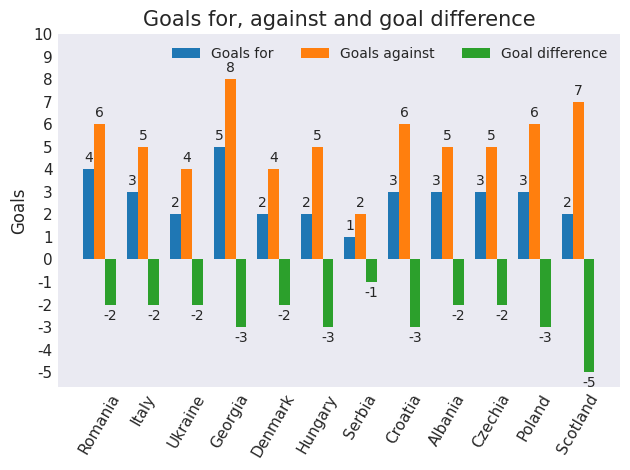

This figure's Python source:
import matplotlib.pyplot as plt
import numpy as np
from matplotlib import style

# pyplot is a submodule of matplotlib

# Set colour theme
style.use("seaborn-v0_8-dark")

# List containing team strings
teams = ['Romania', 'Italy', 'Ukraine', 'Georgia', 'Denmark',
         'Hungary', 'Serbia', 'Croatia', 'Albania', 'Czechia', 'Poland',
         'Scotland']

# Store goals data in a dictionary
goals_data = {
    'Goals for': [4, 3, 2, 5, 2, 2, 1, 3, 3, 3, 3, 2],
    'Goals against': [6, 5, 4, 8, 4, 5, 2, 6, 5, 5, 6, 7],
    'Goal difference': [-2, -2, -2, -3, -2, -3, -1, -3, -2, -2, -3, -5],
}

x = np.arange(len(teams))   # Create index list for teams list using numpy
bar_width = 0.25
multiplier = 0

# Create figure and axes, set layout style
fig, ax = plt.subplots(layout="tight")

# for-loop extracts dictionary contents
# ax.bar uses extracted key, value pairs
for metric, value in goals_data.items():
    # Purpose of 'offset' is to shift along bars plotted
    offset = bar_width*multiplier
    rects = ax.bar(x + offset, value, bar_width, label=metric)
    ax.bar_label(rects, padding=3, fontfamily="Jost")
    multiplier += 1

# Set title, axes labels and legend
ax.set_title("Goals for, against and goal difference", fontfamily='Jost', fontsize="15")
ax.set_ylabel("Goals", fontfamily="Jost", fontsize="12")
ax.set_xticks(x + bar_width, teams, rotation=60)
ax.set_yticks([i-5 for i in range(16)])
ax.legend(loc='upper right', ncols=3, prop="Jost", fontsize="12")

# Modify font
plt.xticks(fontfamily="Jost", fontsize="11")
plt.yticks(fontfamily="Jost", fontsize="11")

# Save figure
plt.savefig("goals_last12.png", dpi=800, transparent=False)

# Show plot
plt.show()

